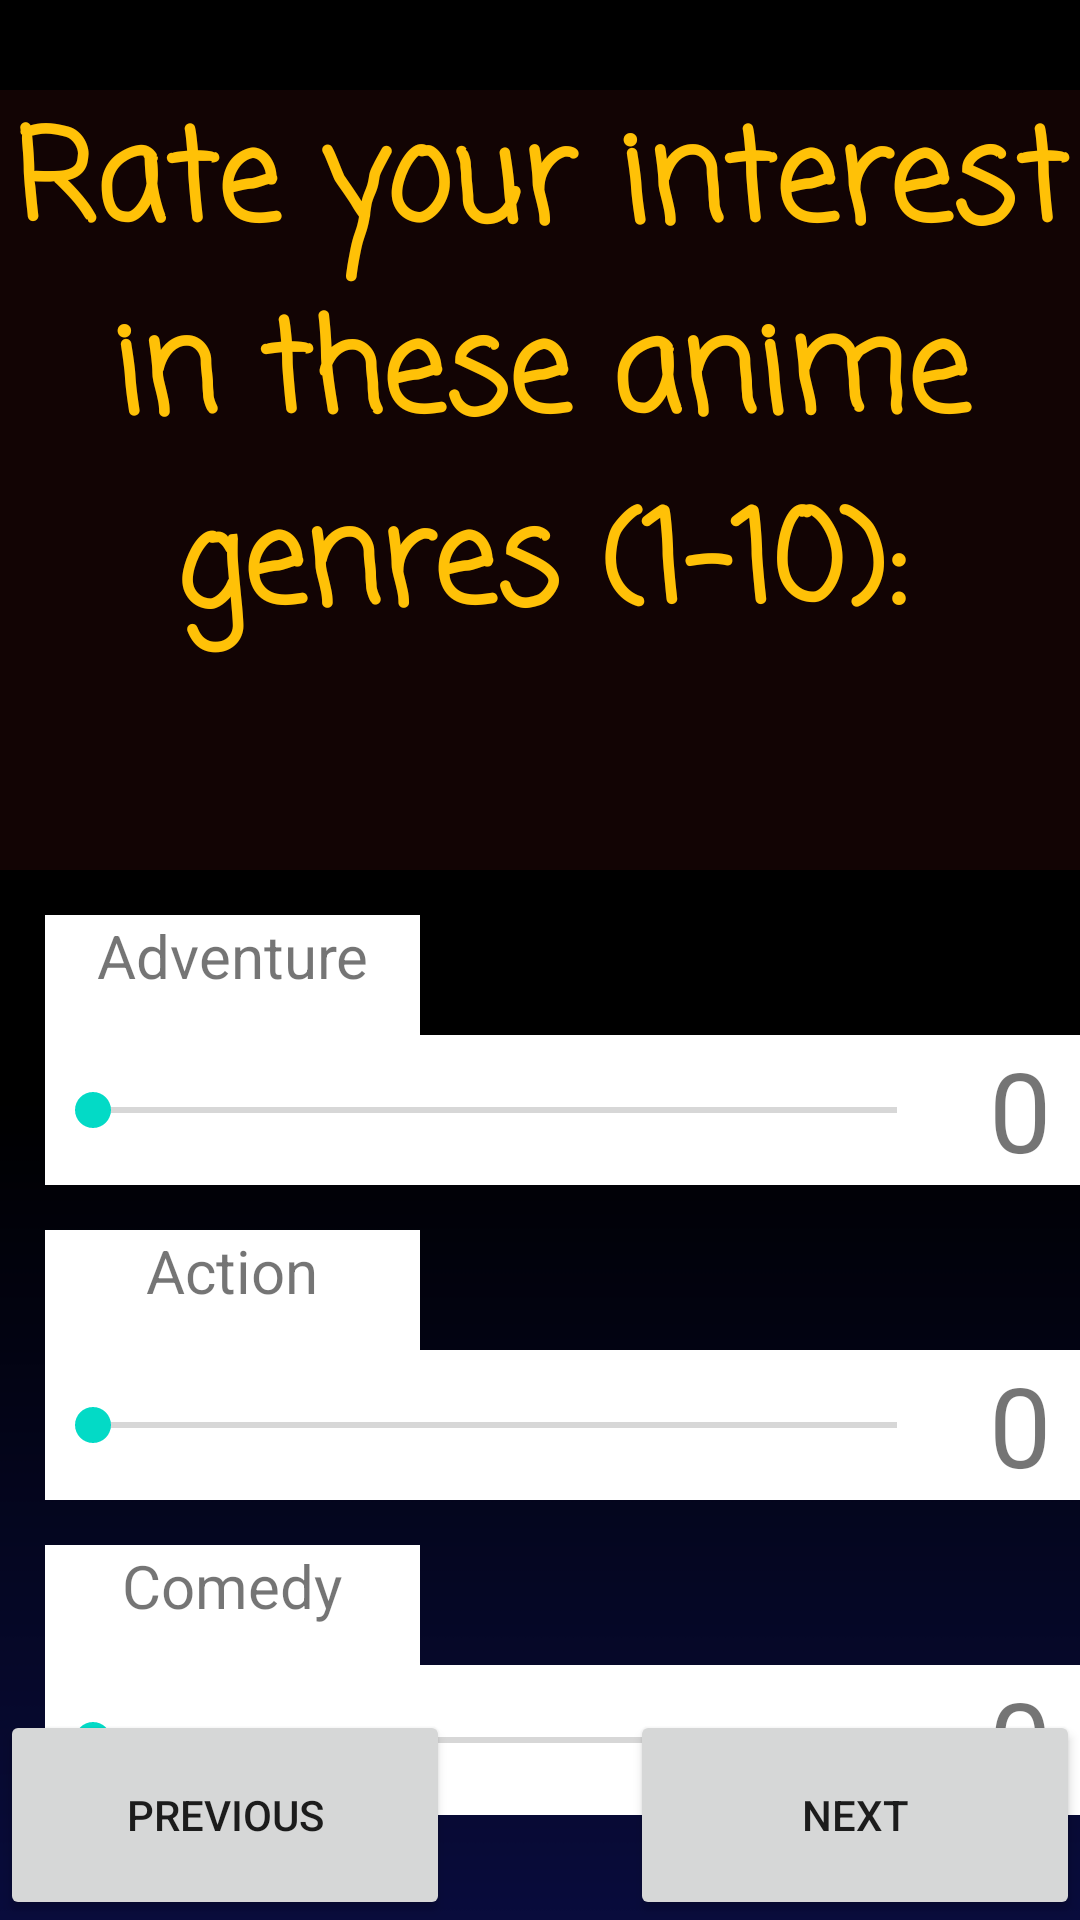

The Android layout XML behind this screen, and the referenced resources:
<!-- AndroidManifest.xml: application theme Theme.CharacterGame -->
<!-- res/layout/activity_gameone_page3.xml -->
<?xml version="1.0" encoding="utf-8"?>
<androidx.constraintlayout.widget.ConstraintLayout xmlns:android="http://schemas.android.com/apk/res/android"
    xmlns:app="http://schemas.android.com/apk/res-auto"
    xmlns:tools="http://schemas.android.com/tools"
    android:layout_width="match_parent"
    android:layout_height="match_parent"
    tools:context=".GameOne.GameOneQ3">

    <TextView
        android:id="@+id/textView2Q3"
        android:layout_width="0dp"
        android:layout_height="260dp"
        android:layout_marginTop="30dp"
        android:autoSizeMaxTextSize="100sp"
        android:autoSizeMinTextSize="30sp"
        android:autoSizeStepGranularity="2sp"
        android:autoSizeTextType="uniform"
        android:background="#A81C0707"
        android:fontFamily="casual"
        android:text="@string/Question3"
        android:textAlignment="center"
        android:textColor="#FFC107"
        android:textSize="40sp"
        android:textStyle="bold"
        app:layout_constraintEnd_toEndOf="parent"
        app:layout_constraintStart_toStartOf="parent"
        app:layout_constraintTop_toTopOf="parent" />

    <Button
        android:id="@+id/btSuivant_Q3"
        android:layout_width="150dp"
        android:layout_height="70dp"
        android:text="@string/btsuivant"
        app:layout_constraintBottom_toBottomOf="parent"
        app:layout_constraintEnd_toEndOf="parent" />

    <SeekBar
        android:id="@+id/skb_Q3_Aventure"
        android:layout_width="300dp"
        android:layout_height="50dp"
        android:layout_marginStart="15dp"
        android:background="#FFFFFFFF"
        app:layout_constraintStart_toStartOf="parent"
        app:layout_constraintTop_toBottomOf="@+id/textView3Q3" />

    <TextView
        android:id="@+id/tvValue2Q3"
        android:layout_width="50dp"
        android:layout_height="50dp"
        android:layout_marginEnd="25dp"
        android:autoSizeMaxTextSize="100sp"
        android:autoSizeMinTextSize="13sp"
        android:autoSizeStepGranularity="2sp"
        android:autoSizeTextType="uniform"
        android:background="#FFFFFF"
        android:text="@string/tvN"
        android:textAlignment="center"
        android:textSize="20sp"
        app:layout_constraintEnd_toEndOf="parent"
        app:layout_constraintHorizontal_bias="0.0"
        app:layout_constraintStart_toEndOf="@+id/skb_Q3_Action"
        app:layout_constraintTop_toBottomOf="@+id/textView4Q3" />

    <TextView
        android:id="@+id/textView5Q3"
        android:layout_width="125dp"
        android:layout_height="40dp"
        android:layout_marginStart="15dp"
        android:layout_marginTop="15dp"
        android:background="#FFFFFFFF"
        android:text="@string/SKBTV3Q3"
        android:textAlignment="center"
        android:textSize="20sp"
        app:layout_constraintStart_toStartOf="parent"
        app:layout_constraintTop_toBottomOf="@+id/skb_Q3_Action" />

    <TextView
        android:id="@+id/textView4Q3"
        android:layout_width="125dp"
        android:layout_height="40dp"
        android:layout_marginStart="15dp"
        android:layout_marginTop="15dp"
        android:background="#FFFFFFFF"
        android:text="@string/SKBTV2Q3"
        android:textAlignment="center"
        android:textSize="20sp"
        app:layout_constraintStart_toStartOf="parent"
        app:layout_constraintTop_toBottomOf="@+id/skb_Q3_Aventure" />

    <TextView
        android:id="@+id/tvValue1Q3"
        android:layout_width="50dp"
        android:layout_height="50dp"
        android:layout_marginEnd="25dp"
        android:autoSizeMaxTextSize="100sp"
        android:autoSizeMinTextSize="13sp"
        android:autoSizeStepGranularity="2sp"
        android:autoSizeTextType="uniform"
        android:background="#FFFFFF"
        android:text="@string/tvN"
        android:textAlignment="center"
        android:textSize="20sp"
        app:layout_constraintEnd_toEndOf="parent"
        app:layout_constraintHorizontal_bias="0.0"
        app:layout_constraintStart_toEndOf="@+id/skb_Q3_Aventure"
        app:layout_constraintTop_toBottomOf="@+id/textView3Q3" />

    <TextView
        android:id="@+id/tvValue3Q3"
        android:layout_width="50dp"
        android:layout_height="50dp"
        android:layout_marginEnd="25dp"
        android:autoSizeMaxTextSize="100sp"
        android:autoSizeMinTextSize="13sp"
        android:autoSizeStepGranularity="2sp"
        android:autoSizeTextType="uniform"
        android:background="#FFFFFF"
        android:text="@string/tvN"
        android:textAlignment="center"
        android:textSize="20sp"
        app:layout_constraintEnd_toEndOf="parent"
        app:layout_constraintHorizontal_bias="0.0"
        app:layout_constraintStart_toEndOf="@+id/skb_Q3_Comedie"
        app:layout_constraintTop_toBottomOf="@+id/textView5Q3" />

    <SeekBar
        android:id="@+id/skb_Q3_Action"
        android:layout_width="300dp"
        android:layout_height="50dp"
        android:layout_marginStart="15dp"
        android:background="#FFFFFFFF"
        app:layout_constraintStart_toStartOf="parent"
        app:layout_constraintTop_toBottomOf="@+id/textView4Q3" />

    <TextView
        android:id="@+id/textView3Q3"
        android:layout_width="125dp"
        android:layout_height="40dp"
        android:layout_marginStart="15dp"
        android:layout_marginTop="15dp"
        android:background="#FFFFFFFF"
        android:text="@string/SKBTV1Q3"
        android:textAlignment="center"
        android:textSize="20sp"
        app:layout_constraintStart_toStartOf="parent"
        app:layout_constraintTop_toBottomOf="@+id/textView2Q3" />

    <SeekBar
        android:id="@+id/skb_Q3_Comedie"
        android:layout_width="300dp"
        android:layout_height="50dp"
        android:layout_marginStart="15dp"
        android:background="#FFFFFF"
        app:layout_constraintStart_toStartOf="parent"
        app:layout_constraintTop_toBottomOf="@+id/textView5Q3" />

    <Button
        android:id="@+id/btPreced_Q3"
        android:layout_width="150dp"
        android:layout_height="70dp"
        android:text="@string/btprecedent"
        app:layout_constraintBottom_toBottomOf="parent"
        app:layout_constraintStart_toStartOf="parent" />


</androidx.constraintlayout.widget.ConstraintLayout>
<!-- resources referenced by this layout -->
<resources>
  <string name="Question3">Rate your interest in these anime genres (1-10):</string>
  <string name="SKBTV1Q3">Adventure</string>
  <string name="SKBTV2Q3">Action</string>
  <string name="SKBTV3Q3">Comedy</string>
  <string name="btprecedent">Previous</string>
  <string name="btsuivant">Next</string>
  <string name="tvN">0</string>
  <style name="Theme.CharacterGame" parent="Theme.MaterialComponents.DayNight.DarkActionBar">
          <item name="android:windowBackground">@drawable/newbackg</item>
      </style>
  <!-- drawable newbackg: png bitmap (drawable-v24, 4623 bytes) -->
</resources>
